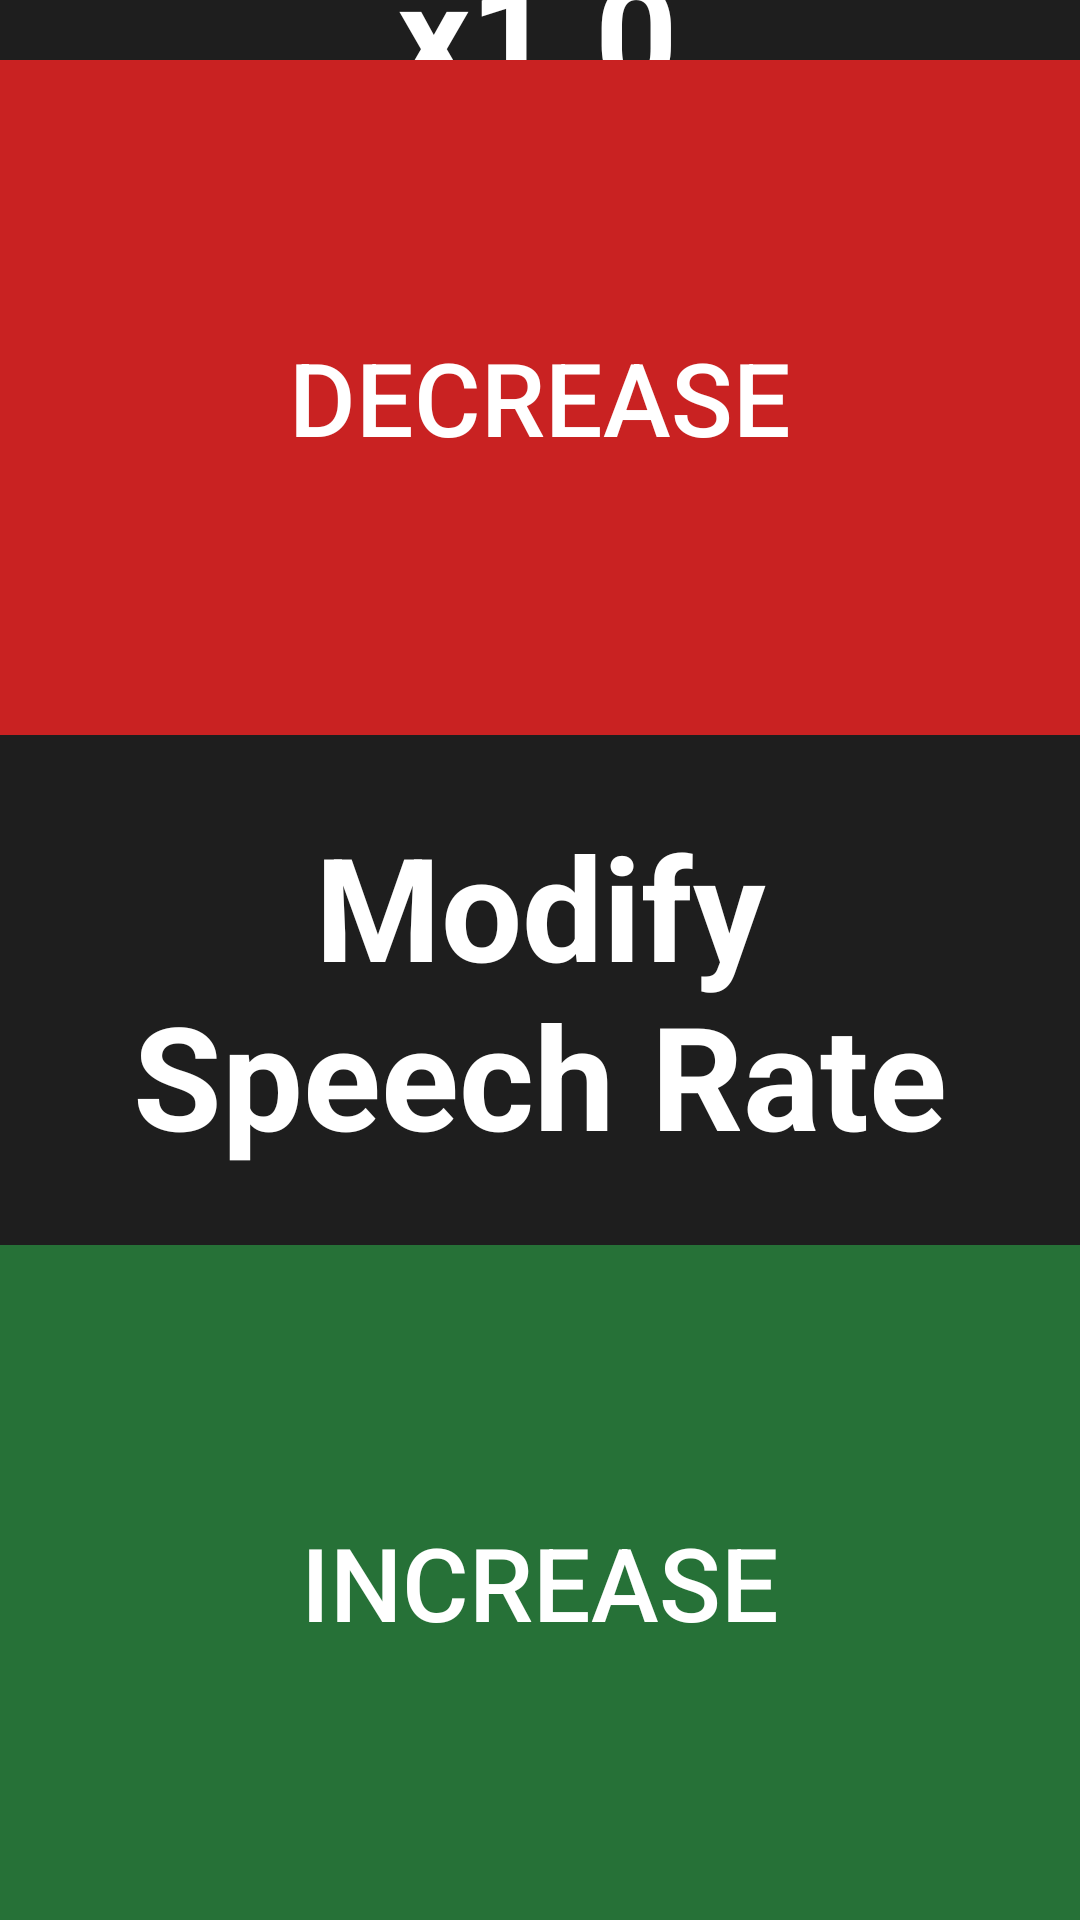

This screen was rendered from an Android layout file. Write that file and the resources it references.
<!-- AndroidManifest.xml: application theme AppTheme -->
<!-- res/layout/speech_rate_activity.xml -->
<?xml version="1.0" encoding="utf-8"?>
<androidx.constraintlayout.widget.ConstraintLayout xmlns:android="http://schemas.android.com/apk/res/android"
    xmlns:app="http://schemas.android.com/apk/res-auto"
    xmlns:tools="http://schemas.android.com/tools"
    android:layout_width="match_parent"
    android:layout_height="match_parent"
    android:background="@color/background"
    tools:context=".MainActivity">


    <TextView
        android:id="@+id/speech_rate_txtV"
        android:layout_width="wrap_content"
        android:layout_height="wrap_content"
        android:accessibilityLiveRegion="polite"
        android:accessibilityTraversalAfter="@id/modify_speech_rate_tv"
        android:text="@string/default_speech_rate"
        android:textAlignment="center"
        android:textColor="@color/white"
        android:textSize="@dimen/text_size_title"
        android:textStyle="bold"
        app:layout_constraintBottom_toTopOf="@+id/decrease_speech_rate_btn"
        app:layout_constraintEnd_toEndOf="parent"
        app:layout_constraintHorizontal_bias="0.497"
        app:layout_constraintStart_toStartOf="parent"
        app:layout_constraintTop_toTopOf="parent"
        app:layout_constraintVertical_bias="0.5" />

    <androidx.appcompat.widget.AppCompatButton
        android:id="@+id/decrease_speech_rate_btn"
        android:layout_width="match_parent"
        android:layout_height="@dimen/button_height"
        android:layout_marginBottom="170dp"
        android:accessibilityLiveRegion="polite"
        android:accessibilityTraversalAfter="@id/speech_rate_txtV"
        android:background="@color/color_red"
        android:text="@string/decrease"
        android:textColor="@color/white"
        android:textSize="@dimen/button_text_size"
        app:layout_constraintBottom_toTopOf="@+id/increase_speech_rate_btn"
        app:layout_constraintEnd_toEndOf="parent"
        app:layout_constraintHorizontal_bias="0.0"
        app:layout_constraintStart_toStartOf="parent"
        android:stateListAnimator="@animator/button_tap_effect"
        />

    <TextView
        android:id="@+id/modify_speech_rate_tv"
        android:layout_width="wrap_content"
        android:layout_height="wrap_content"
        android:accessibilityLiveRegion="polite"
        android:text="@string/modify_speech_rate"
        android:textAlignment="center"
        android:paddingHorizontal="20dp"
        android:textColor="@color/white"
        android:textSize="@dimen/text_size_title"
        android:textStyle="bold"
        app:layout_constraintBottom_toTopOf="@+id/increase_speech_rate_btn"
        app:layout_constraintEnd_toEndOf="parent"
        app:layout_constraintHorizontal_bias="0.496"
        app:layout_constraintStart_toStartOf="parent"
        app:layout_constraintTop_toBottomOf="@+id/decrease_speech_rate_btn"
        app:layout_constraintVertical_bias="0.5
" />

    <androidx.appcompat.widget.AppCompatButton
        android:id="@+id/increase_speech_rate_btn"
        android:layout_width="match_parent"
        android:layout_height="@dimen/button_height"
        android:accessibilityLiveRegion="polite"
        android:accessibilityTraversalAfter="@id/decrease_speech_rate_btn"
        android:background="@color/color_green"
        android:text="@string/increase"
        android:textColor="@color/white"
        android:textSize="@dimen/button_text_size"
        app:layout_constraintBottom_toBottomOf="parent"
        app:layout_constraintEnd_toEndOf="parent"
        app:layout_constraintHorizontal_bias="1.0"
        app:layout_constraintStart_toStartOf="parent"
        android:stateListAnimator="@animator/button_tap_effect"
        />

</androidx.constraintlayout.widget.ConstraintLayout>
<!-- resources referenced by this layout -->
<resources>
  <color name="background">#1E1E1E</color>
  <color name="color_green">#267137</color>
  <color name="color_red">#C92222</color>
  <color name="white">#FFFFFFFF</color>
  <dimen name="button_height">225dp</dimen>
  <dimen name="button_text_size">34sp</dimen>
  <dimen name="text_size_title">48sp</dimen>
  <string name="decrease">Decrease</string>
  <string name="default_speech_rate">x1.0</string>
  <string name="increase">Increase</string>
  <string name="modify_speech_rate">Modify Speech Rate</string>
  <style name="AppTheme" parent="Theme.Material3.DayNight.NoActionBar">
          
          <item name="android:statusBarColor">@color/transparent</item>
      </style>
  <color name="transparent">#00000000</color>
</resources>
